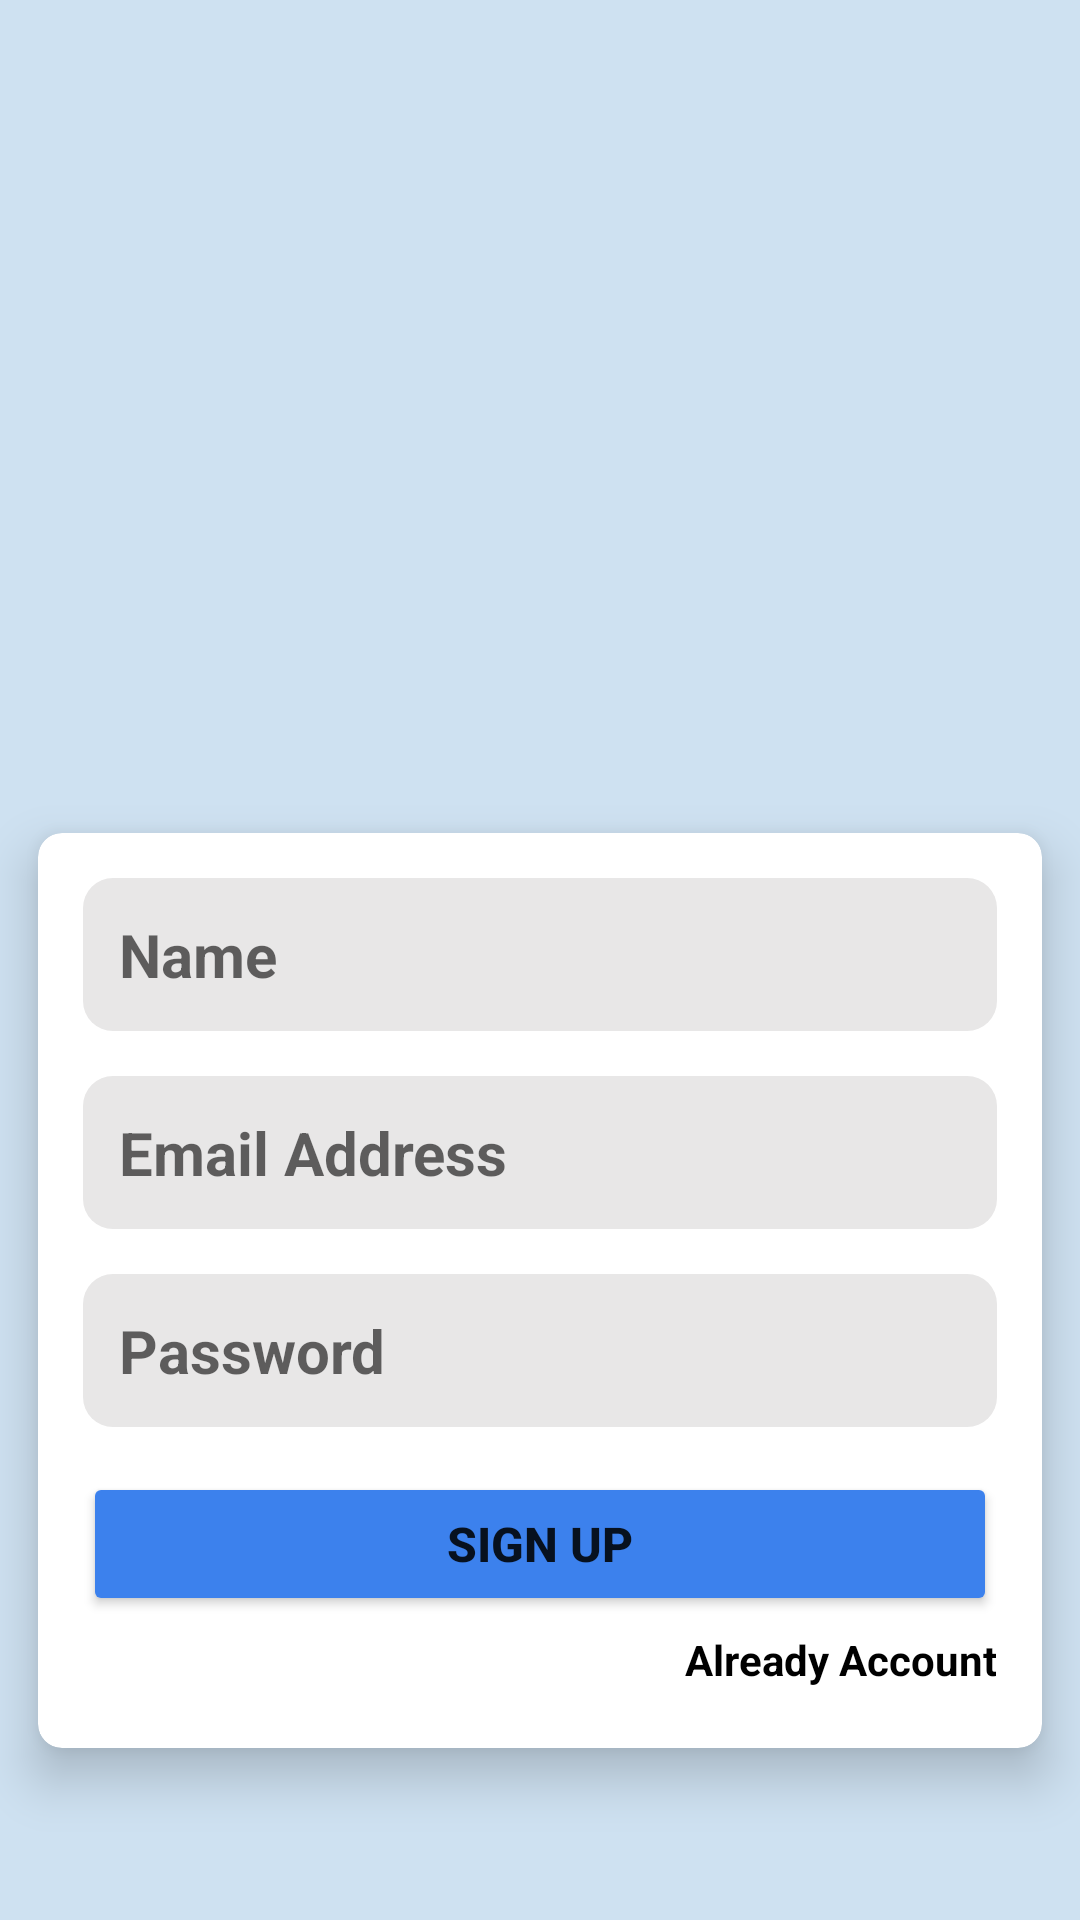

The Android layout XML behind this screen, and the referenced resources:
<!-- AndroidManifest.xml: application theme Theme.ChatApp30 -->
<!-- res/layout/activity_sign_up.xml -->
<?xml version="1.0" encoding="utf-8"?>
<LinearLayout xmlns:android="http://schemas.android.com/apk/res/android"
    xmlns:app="http://schemas.android.com/apk/res-auto"
    xmlns:tools="http://schemas.android.com/tools"
    android:layout_width="match_parent"
    android:layout_height="match_parent"
    tools:context=".activity.SignUpActivity"
    android:orientation="vertical"
    android:layout_gravity="center"
    android:gravity="center_horizontal"
    android:background="#CEE1F1"
    >

    <ImageView
        android:layout_width="280dp"
        android:layout_height="250dp"
        android:src="@drawable/chat"
        android:scaleType="centerCrop"
        android:layout_marginTop="10dp"
        />
    <androidx.cardview.widget.CardView
        app:cardUseCompatPadding="true"
        app:cardCornerRadius="8dp"
        app:cardElevation="10dp"
        android:layout_width="match_parent"
        android:layout_height="wrap_content" >

        <LinearLayout
            android:layout_width="match_parent"
            android:layout_height="wrap_content"
            android:orientation="vertical"
            android:gravity="center"
            android:padding="15dp"
            android:layout_gravity="center" >

            <EditText
                android:layout_width="match_parent"
                android:layout_height="wrap_content"
                android:id="@+id/edtName"
                android:hint="Name"
                android:inputType="textEmailAddress"
                android:padding="12dp"
                android:ems="1"
                android:textSize="20sp"
                android:textStyle="bold"
                android:textColor="@color/black"
                android:background="@drawable/background_shape"
                android:layout_marginBottom="15dp"
                />

            <EditText
                android:layout_width="match_parent"
                android:layout_height="wrap_content"
                android:id="@+id/edtEmail"
                android:hint="Email Address"
                android:inputType="textEmailAddress"
                android:padding="12dp"
                android:ems="1"
                android:textSize="20sp"
                android:textStyle="bold"
                android:textColor="@color/black"
                android:background="@drawable/background_shape"
                android:layout_marginBottom="15dp"
                />

            <EditText
                android:layout_width="match_parent"
                android:layout_height="wrap_content"
                android:id="@+id/edtPassword"
                android:hint="Password"
                android:inputType="numberPassword"
                android:padding="12dp"
                android:ems="1"
                android:textSize="20sp"
                android:textStyle="bold"
                android:textColor="@color/black"
                android:background="@drawable/background_shape"
                android:layout_marginBottom="15dp" />

            <Button
                android:layout_width="match_parent"
                android:layout_height="wrap_content"
                android:id="@+id/btnSignup"
                android:text="Sign up"
                android:textStyle="bold|normal"
                android:textSize="16sp"
                android:backgroundTint="#3C81ED"
                android:padding="4dp" />

            <TextView
                android:id="@+id/tvLogin"
                android:gravity="end"
                android:padding="5dp"
                android:textStyle="bold"
                android:textColor="@color/black"
                android:layout_width="wrap_content"
                android:layout_height="wrap_content"
                android:text="Already Account"
                android:layout_marginStart="100dp" />

        </LinearLayout>

    </androidx.cardview.widget.CardView>

</LinearLayout>
<!-- resources referenced by this layout -->
<resources>
  <!-- drawable background_shape (drawable) -->
  <?xml version="1.0" encoding="utf-8"?>
  <shape
      android:shape="rectangle"
      xmlns:android="http://schemas.android.com/apk/res/android">
  
      <corners android:radius="10dp" />
      <solid android:color="#E8E7E7" />
  
  </shape>
  <style name="Theme.ChatApp30" parent="Theme.MaterialComponents.DayNight.DarkActionBar">
          
          <item name="colorPrimary">@color/purple_500</item>
          <item name="colorPrimaryVariant">@color/purple_700</item>
          <item name="colorOnPrimary">@color/white</item>
          
          <item name="colorSecondary">@color/teal_200</item>
          <item name="colorSecondaryVariant">@color/teal_700</item>
          <item name="colorOnSecondary">@color/black</item>
          
          <item name="android:statusBarColor" tools:targetApi="l">?attr/colorPrimaryVariant</item>
          
      </style>
  <!-- not gathered from this repository: default colours our renderer supplied (Android Studio template values) -->
  <color name="purple_500">#FF6200EE</color>
  <color name="purple_700">#FF3700B3</color>
  <color name="teal_200">#FF03DAC5</color>
  <color name="teal_700">#FF018786</color>
  <color name="black">#FF000000</color>
  <color name="white">#FFFFFFFF</color>
</resources>
